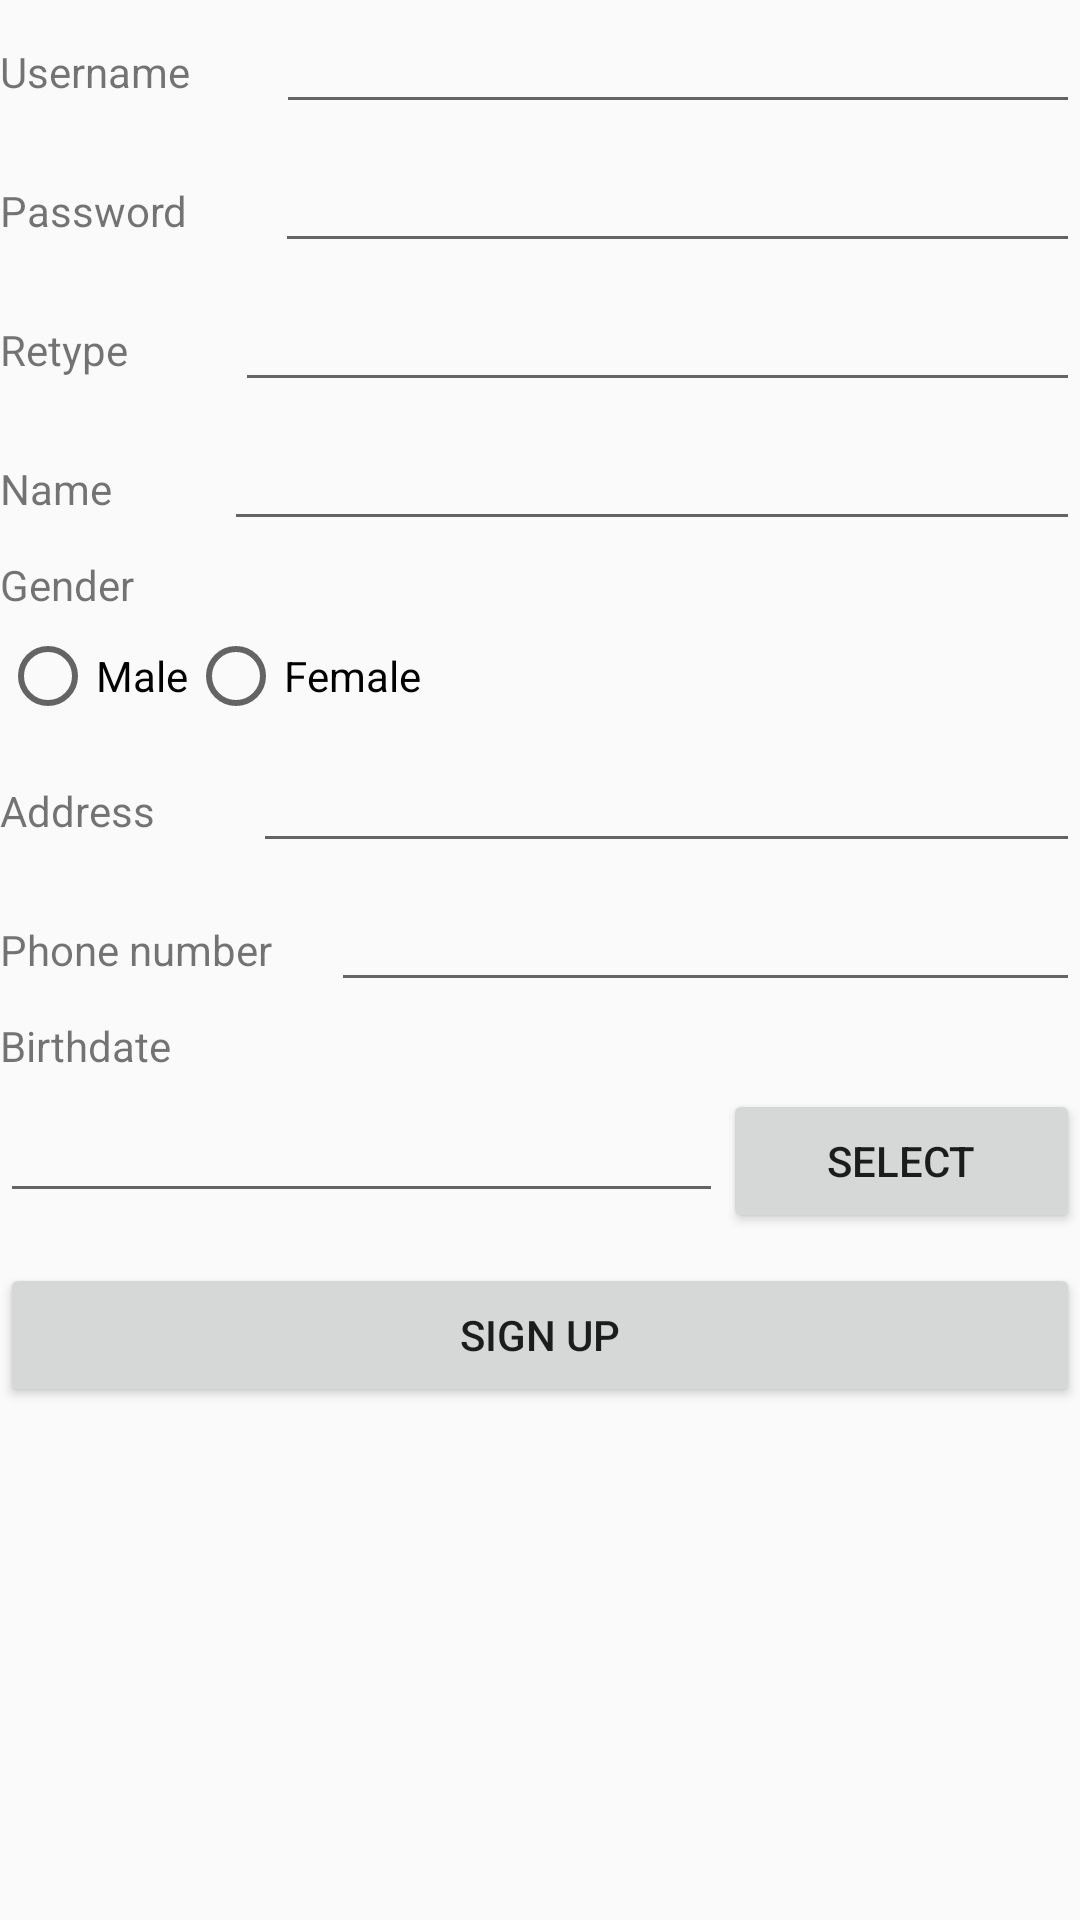

Produce the Android XML layout that renders to this screen, including the resource entries it uses.
<!-- AndroidManifest.xml: application theme AppTheme -->
<!-- res/layout/signup.xml -->
<?xml version="1.0" encoding="utf-8"?>
<LinearLayout xmlns:android="http://schemas.android.com/apk/res/android"
    android:layout_width="match_parent"
    android:layout_height="match_parent"
    android:orientation="vertical" >


    <LinearLayout
        android:layout_width="match_parent"
        android:layout_height="wrap_content"
        android:layout_marginBottom="5dp"
        android:orientation="horizontal">

        <TextView
            android:id="@+id/textView2"
            android:layout_width="wrap_content"
            android:layout_height="wrap_content"
            android:layout_weight="1"
            android:text="Username" />

        <EditText
            android:id="@+id/username"
            android:layout_width="wrap_content"
            android:layout_height="wrap_content"
            android:layout_weight="2"
            android:ems="10"
            android:inputType="textPersonName" />
    </LinearLayout>

    <LinearLayout
        android:layout_width="match_parent"
        android:layout_height="wrap_content"
        android:layout_marginBottom="5dp"
        android:orientation="horizontal">

        <TextView
            android:id="@+id/textView3"
            android:layout_width="wrap_content"
            android:layout_height="wrap_content"
            android:layout_weight="1"
            android:text="Password" />

        <EditText
            android:id="@+id/password"
            android:layout_width="wrap_content"
            android:layout_height="wrap_content"
            android:layout_weight="2"
            android:ems="10"
            android:inputType="textPassword" />
    </LinearLayout>

    <LinearLayout
        android:layout_width="match_parent"
        android:layout_height="wrap_content"
        android:layout_marginBottom="5dp"
        android:orientation="horizontal">

        <TextView
            android:id="@+id/textView4"
            android:layout_width="wrap_content"
            android:layout_height="wrap_content"
            android:layout_weight="1"
            android:text="Retype" />

        <EditText
            android:id="@+id/retype"
            android:layout_width="wrap_content"
            android:layout_height="wrap_content"
            android:layout_weight="2"
            android:ems="10"
            android:inputType="textPassword" />
    </LinearLayout>

    <LinearLayout
        android:layout_width="match_parent"
        android:layout_height="wrap_content"
        android:layout_marginBottom="5dp"
        android:orientation="horizontal">

        <TextView
            android:id="@+id/textView5"
            android:layout_width="wrap_content"
            android:layout_height="wrap_content"
            android:layout_weight="1"
            android:text="Name" />

        <EditText
            android:id="@+id/name"
            android:layout_width="wrap_content"
            android:layout_height="wrap_content"
            android:layout_weight="2"
            android:ems="10"
            android:inputType="textPersonName" />
    </LinearLayout>

    <LinearLayout
        android:layout_width="match_parent"
        android:layout_height="wrap_content"
        android:layout_marginBottom="5dp"
        android:orientation="horizontal">

        <TextView
            android:id="@+id/textView6"
            android:layout_width="wrap_content"
            android:layout_height="wrap_content"
            android:layout_weight="1"
            android:text="Gender" />


    </LinearLayout>

    <LinearLayout
        android:layout_width="match_parent"
        android:layout_height="wrap_content"
        android:layout_marginBottom="5dp"
        android:orientation="horizontal">

        <RadioGroup
            android:layout_width="match_parent"
            android:layout_height="match_parent"
            android:orientation="horizontal">

            <RadioButton
                android:id="@+id/maleCheckBox"
                android:layout_width="wrap_content"
                android:layout_height="wrap_content"
                android:text="Male" />

            <RadioButton
                android:id="@+id/radioButton"
                android:layout_width="match_parent"
                android:layout_height="wrap_content"
                android:text="Female" />
        </RadioGroup>
    </LinearLayout>

    <LinearLayout
        android:layout_width="match_parent"
        android:layout_height="wrap_content"
        android:layout_marginBottom="5dp"
        android:orientation="horizontal">

        <TextView
            android:id="@+id/textView7"
            android:layout_width="wrap_content"
            android:layout_height="wrap_content"
            android:layout_weight="1"
            android:text="Address" />

        <EditText
            android:id="@+id/address"
            android:layout_width="wrap_content"
            android:layout_height="wrap_content"
            android:layout_weight="2"
            android:ems="10"
            android:inputType="textPersonName" />
    </LinearLayout>

    <LinearLayout
        android:layout_width="match_parent"
        android:layout_height="wrap_content"
        android:layout_marginBottom="5dp"
        android:orientation="horizontal">

        <TextView
            android:id="@+id/textView8"
            android:layout_width="wrap_content"
            android:layout_height="wrap_content"
            android:layout_weight="1"
            android:text="Phone number" />

        <EditText
            android:id="@+id/phonenumber"
            android:layout_width="wrap_content"
            android:layout_height="wrap_content"
            android:layout_weight="2"
            android:ems="10"
            android:inputType="textPersonName" />
    </LinearLayout>

    <LinearLayout
        android:layout_width="match_parent"
        android:layout_height="wrap_content"
        android:layout_marginBottom="5dp"
        android:orientation="horizontal">

        <TextView
            android:id="@+id/textView9"
            android:layout_width="wrap_content"
            android:layout_height="wrap_content"
            android:layout_weight="1"
            android:text="Birthdate" />
    </LinearLayout>

    <LinearLayout
        android:layout_width="match_parent"
        android:layout_height="wrap_content"
        android:layout_marginBottom="10dp"
        android:orientation="horizontal">

        <EditText
            android:id="@+id/birthdate"
            android:layout_width="wrap_content"
            android:layout_height="wrap_content"
            android:layout_weight="1"
            android:ems="10"
            android:inputType="textPersonName" />

        <Button
            android:id="@+id/btnSelect"
            android:layout_width="wrap_content"
            android:layout_height="wrap_content"
            android:layout_weight="1"
            android:text="Select" />


    </LinearLayout>



    <LinearLayout
        android:layout_width="match_parent"
        android:layout_height="wrap_content"
        android:orientation="horizontal">

        <Button
            android:id="@+id/btn"
            android:layout_width="wrap_content"
            android:layout_height="wrap_content"
            android:layout_weight="1"
            android:text="Sign up" />
    </LinearLayout>

</LinearLayout>
<!-- resources referenced by this layout -->
<resources>
  <style name="AppTheme" parent="Theme.AppCompat.Light.NoActionBar">
          
          <item name="colorPrimary">@color/colorPrimary</item>
          <item name="colorPrimaryDark">@color/colorPrimaryDark</item>
          <item name="colorAccent">@color/colorAccent</item>
      </style>
  <!-- not gathered from this repository: default colours our renderer supplied (Android Studio template values) -->
  <color name="colorPrimary">#FF6200EE</color>
  <color name="colorPrimaryDark">#FF3700B3</color>
  <color name="colorAccent">#FF03DAC5</color>
</resources>
